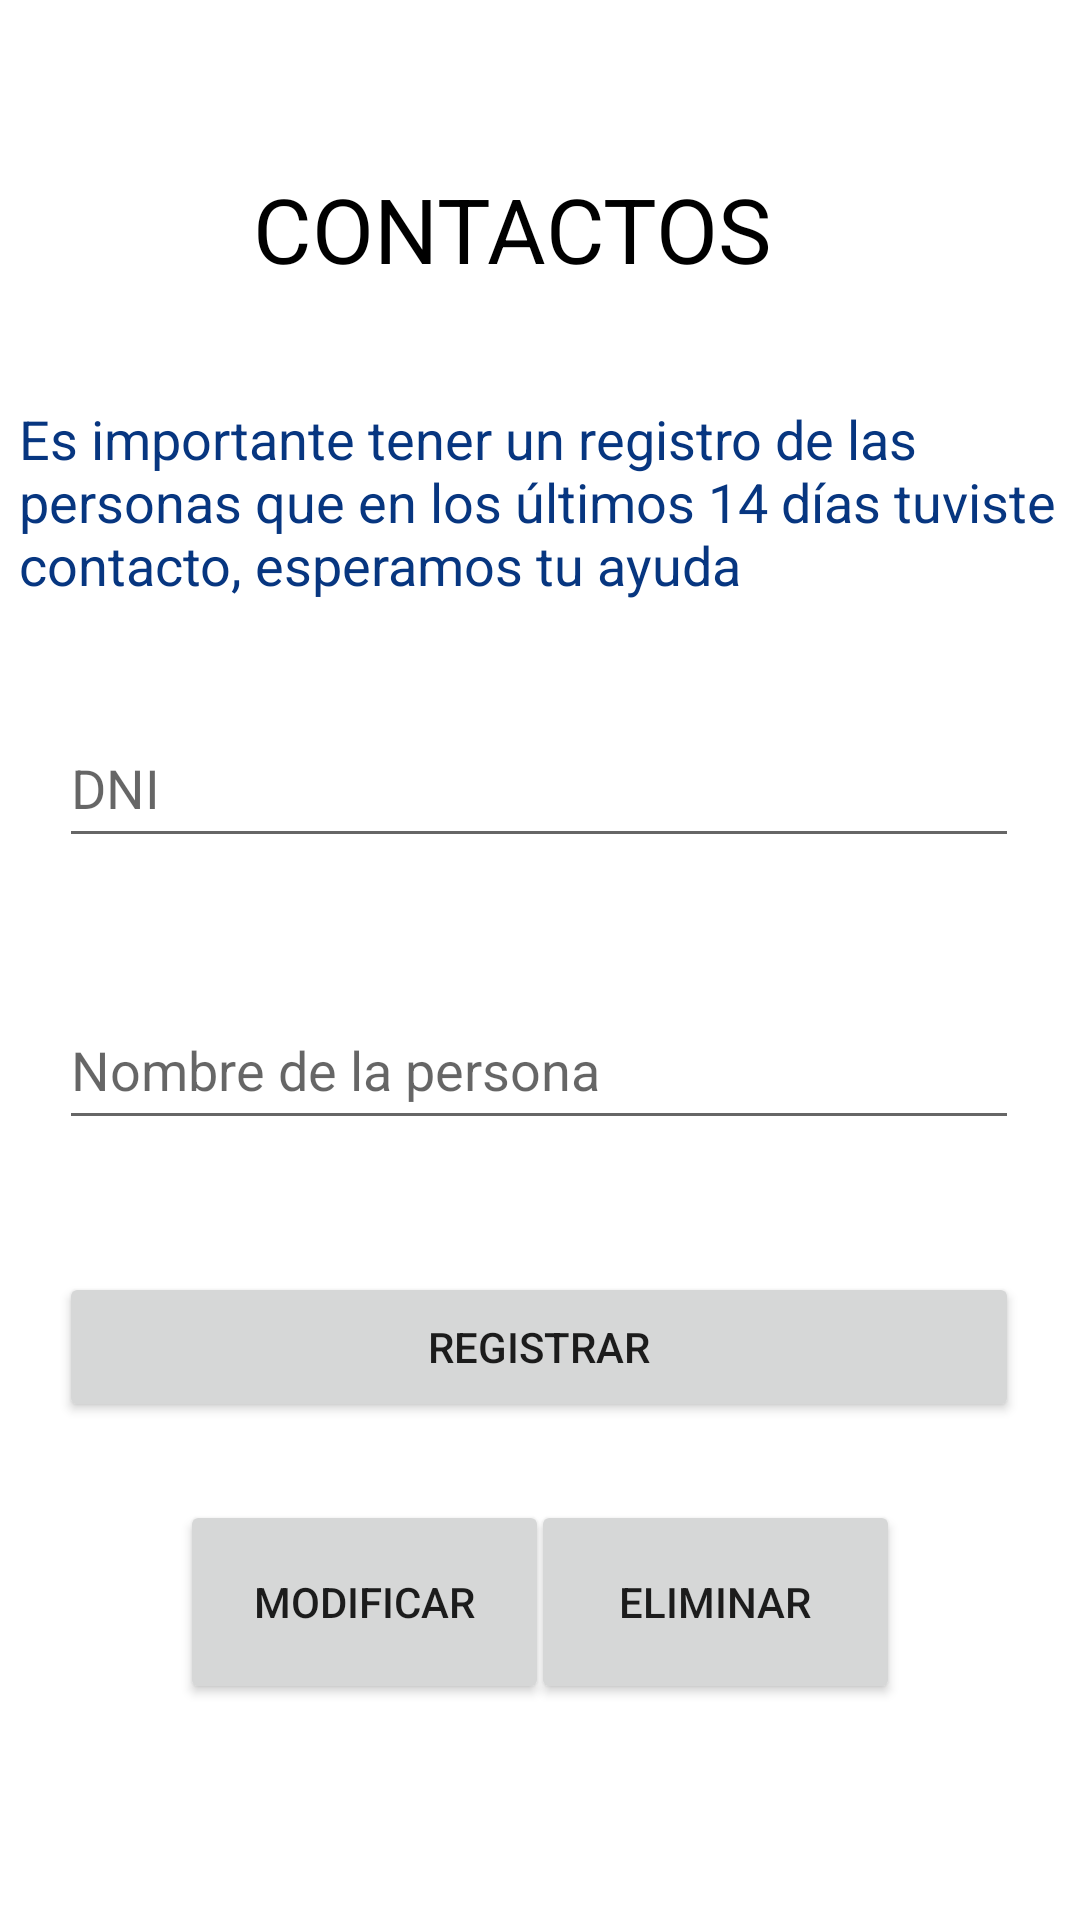

Write the Android layout XML for this screen, with the resource values it uses.
<!-- AndroidManifest.xml: application theme Theme.AppCompat.Light.NoActionBar -->
<!-- res/layout/activity_contacto.xml -->
<?xml version="1.0" encoding="utf-8"?>
<androidx.constraintlayout.widget.ConstraintLayout xmlns:android="http://schemas.android.com/apk/res/android"
    xmlns:app="http://schemas.android.com/apk/res-auto"
    xmlns:tools="http://schemas.android.com/tools"
    android:layout_width="match_parent"
    android:layout_height="match_parent"
    tools:context=".Contacto">

    <RelativeLayout
        android:layout_width="448dp"
        android:layout_height="802dp"
        android:background="@drawable/gradiente1"
        app:layout_constraintBottom_toBottomOf="parent"
        app:layout_constraintEnd_toEndOf="parent"
        app:layout_constraintStart_toStartOf="parent"
        app:layout_constraintTop_toTopOf="parent">

    </RelativeLayout>

    <TextView
        android:id="@+id/textView30"
        android:layout_width="190dp"
        android:layout_height="42dp"
        android:layout_marginTop="56dp"
        android:text="CONTACTOS"
        android:textColor="#000000"
        android:textSize="30sp"
        app:layout_constraintEnd_toEndOf="parent"
        app:layout_constraintHorizontal_bias="0.497"
        app:layout_constraintStart_toStartOf="parent"
        app:layout_constraintTop_toTopOf="parent" />

    <EditText
        android:id="@+id/txtDni"
        android:layout_width="320dp"
        android:layout_height="50dp"
        android:layout_marginTop="236dp"
        android:ems="10"
        android:hint="DNI"
        android:inputType="number"
        app:layout_constraintEnd_toEndOf="parent"
        app:layout_constraintHorizontal_bias="0.493"
        app:layout_constraintStart_toStartOf="parent"
        app:layout_constraintTop_toTopOf="parent" />

    <EditText
        android:id="@+id/txtNombres"
        android:layout_width="320dp"
        android:layout_height="50dp"
        android:layout_marginTop="44dp"
        android:ems="10"
        android:hint="Nombre de la persona"
        android:inputType="textPersonName"
        app:layout_constraintEnd_toEndOf="parent"
        app:layout_constraintHorizontal_bias="0.493"
        app:layout_constraintStart_toStartOf="parent"
        app:layout_constraintTop_toBottomOf="@+id/txtDni" />

    <Button
        android:id="@+id/btnEliminar"
        android:layout_width="123dp"
        android:layout_height="68dp"
        android:layout_marginTop="120dp"
        android:layout_marginEnd="60dp"
        android:layout_marginRight="60dp"
        android:text="ELIMINAR"
        app:layout_constraintEnd_toEndOf="parent"
        app:layout_constraintTop_toBottomOf="@+id/txtNombres" />

    <Button
        android:id="@+id/btnGuardar"
        android:layout_width="320dp"
        android:layout_height="50dp"
        android:layout_marginTop="44dp"
        android:text="REGISTRAR"
        app:layout_constraintEnd_toEndOf="parent"
        app:layout_constraintHorizontal_bias="0.493"
        app:layout_constraintStart_toStartOf="parent"
        app:layout_constraintTop_toBottomOf="@+id/txtNombres" />

    <Button
        android:id="@+id/btnModificar"
        android:layout_width="123dp"
        android:layout_height="68dp"
        android:layout_marginStart="60dp"
        android:layout_marginLeft="60dp"
        android:layout_marginTop="120dp"
        android:text="MODIFICAR"
        app:layout_constraintStart_toStartOf="parent"
        app:layout_constraintTop_toBottomOf="@+id/txtNombres" />

    <TextView
        android:id="@+id/textView39"
        android:layout_width="347dp"
        android:layout_height="86dp"
        android:layout_marginTop="36dp"
        android:text="Es importante tener un registro de las personas que en los últimos 14 días tuviste contacto, esperamos tu ayuda"
        android:textColor="#073680"
        android:textSize="18sp"
        app:layout_constraintEnd_toEndOf="parent"
        app:layout_constraintHorizontal_bias="0.49"
        app:layout_constraintStart_toStartOf="parent"
        app:layout_constraintTop_toBottomOf="@+id/textView30" />

    <ListView
        android:id="@+id/lstPersonas"
        android:layout_width="392dp"
        android:layout_height="199dp"
        android:layout_marginStart="1dp"
        android:layout_marginLeft="1dp"
        android:layout_marginTop="116dp"
        android:layout_marginEnd="1dp"
        android:layout_marginRight="1dp"
        app:layout_constraintEnd_toEndOf="parent"
        app:layout_constraintHorizontal_bias="1.0"
        app:layout_constraintStart_toStartOf="parent"
        app:layout_constraintTop_toBottomOf="@+id/btnGuardar" />

</androidx.constraintlayout.widget.ConstraintLayout>
<!-- resources referenced by this layout -->
<resources>
  <!-- drawable gradiente1 (drawable) -->
  <?xml version="1.0" encoding="utf-8"?>
  <shape android:shape="rectangle"
      xmlns:android="http://schemas.android.com/apk/res/android">
  <gradient
      android:startColor="@color/colorPrimary"
      android:endColor="@color/colorAccent"
      android:angle="90"
      ></gradient>
  </shape>
  <color name="colorPrimary">#ffffff </color>
  <color name="colorAccent">#ffffff </color>
</resources>
